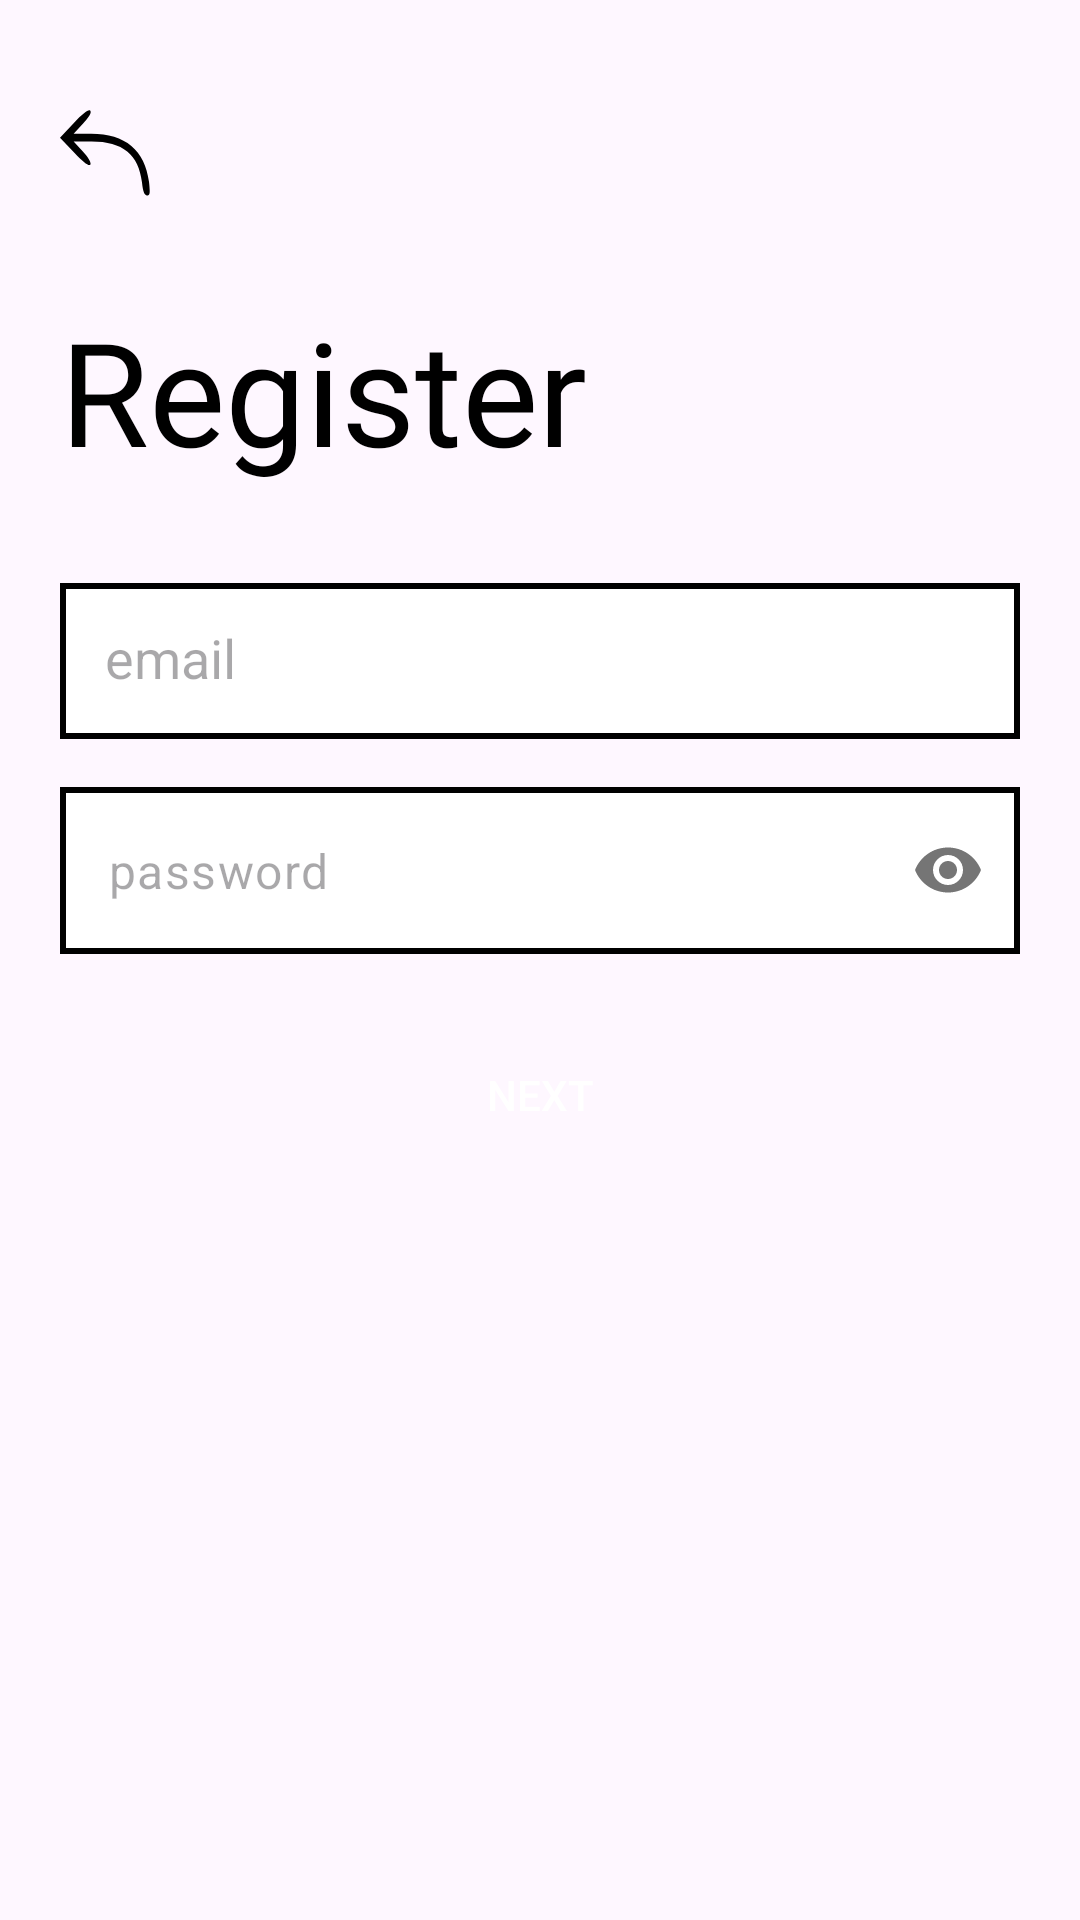

Write the Android layout XML for this screen, with the resource values it uses.
<!-- AndroidManifest.xml: application theme Theme.TaskN5 -->
<!-- res/layout/activity_register.xml -->
<?xml version="1.0" encoding="utf-8"?>
<androidx.appcompat.widget.LinearLayoutCompat xmlns:android="http://schemas.android.com/apk/res/android"
    xmlns:tools="http://schemas.android.com/tools"
    android:layout_width="match_parent"
    android:layout_height="match_parent"
    xmlns:app="http://schemas.android.com/apk/res-auto"
    android:orientation="vertical"
    android:padding="20dp"
    tools:context=".LoginActivity">

    <androidx.appcompat.widget.AppCompatButton
        android:id="@+id/back_from_register"
        android:layout_width="30dp"
        android:layout_height="30dp"
        android:layout_marginTop="16dp"
        android:background="@drawable/back_arrow"/>

    <androidx.appcompat.widget.AppCompatTextView
        android:layout_width="wrap_content"
        android:layout_height="wrap_content"
        android:text="@string/register"
        android:textSize="48sp"
        android:textColor="@color/black"
        android:layout_marginTop="32dp"
        android:fontFamily="@font/comfortaa_medium"
        />
    <androidx.appcompat.widget.LinearLayoutCompat
        android:id="@+id/register_layout_first"
        android:layout_width="match_parent"
        android:layout_height="wrap_content"
        android:orientation="vertical">

        <androidx.appcompat.widget.AppCompatEditText
            android:id="@+id/register_email_et"
            android:layout_width="match_parent"
            android:layout_height="52dp"
            android:background="@drawable/costume_et"
            android:inputType="textEmailAddress"
            android:hint="@string/email"
            android:padding="15dp"
            android:layout_marginTop="32dp"/>

        <com.google.android.material.textfield.TextInputLayout
            android:id="@+id/register_password_et_layout"
            android:layout_width="match_parent"
            android:layout_height="wrap_content"
            app:passwordToggleEnabled="true"
            app:hintEnabled="false"
            android:layout_marginTop="16dp">

            <com.google.android.material.textfield.TextInputEditText
                android:id="@+id/register_password_et"
                android:layout_width="match_parent"
                android:layout_height="wrap_content"
                android:background="@drawable/costume_et"
                android:hint="@string/password"
                android:inputType="textPassword" />
        </com.google.android.material.textfield.TextInputLayout>

        <androidx.appcompat.widget.AppCompatButton
            android:id="@+id/register_next_btn"
            android:layout_width="match_parent"
            android:layout_height="62dp"
            android:text="@string/next"
            android:textColor="@color/white"
            android:background="@drawable/costume_black_btn"
            android:layout_marginTop="16dp"/>

    </androidx.appcompat.widget.LinearLayoutCompat>

    <androidx.appcompat.widget.LinearLayoutCompat
        android:id="@+id/register_layout_second"
        android:layout_width="match_parent"
        android:layout_height="wrap_content"
        android:orientation="vertical"
        android:visibility="gone">
        <androidx.appcompat.widget.AppCompatEditText
            android:id="@+id/register_username_et"
            android:layout_width="match_parent"
            android:layout_height="52dp"
            android:background="@drawable/costume_et"
            android:hint="@string/username"
            android:padding="15dp"
            android:layout_marginTop="32dp"/>

        <androidx.appcompat.widget.AppCompatButton
            android:id="@+id/register_btn"
            android:layout_width="match_parent"
            android:layout_height="62dp"
            android:text="@string/sign_up"
            android:textColor="@color/white"
            android:background="@drawable/costume_black_btn"
            android:layout_marginTop="16dp"/>

        <androidx.appcompat.widget.AppCompatTextView
            android:layout_width="match_parent"
            android:layout_height="wrap_content"
            android:lines="2"
            android:textColor="@color/black"
            android:text="@string/accept_terms"
            android:textSize="14sp"
            android:layout_marginTop="32dp"
            />


    </androidx.appcompat.widget.LinearLayoutCompat>



</androidx.appcompat.widget.LinearLayoutCompat>
<!-- resources referenced by this layout -->
<resources>
  <!-- drawable back_arrow (drawable) -->
  <vector xmlns:android="http://schemas.android.com/apk/res/android"
      android:width="37dp"
      android:height="35dp"
      android:viewportWidth="37"
      android:viewportHeight="35">
    <path
        android:pathData="M5.7,5.8l-5.7,5.8 5.9,5.8c3.9,3.9 6.1,5.4 6.6,4.6 0.4,-0.7 -0.8,-2.8 -3.1,-5.1l-3.8,-3.9 7.4,-0c12.8,-0 19.4,5.1 20.7,15.9 0.4,3.6 1,5.1 2.1,5.1 1.2,-0 1.3,-0.9 0.8,-5.2 -1.7,-12.4 -9.7,-18.8 -23.8,-18.8l-7.2,-0 3.9,-4c2.6,-2.6 3.6,-4.3 2.9,-5 -0.6,-0.6 -2.9,1 -6.7,4.8z"
        android:fillColor="#000000"
        android:strokeColor="#00000000"/>
  </vector>
  <!-- drawable costume_et (drawable) -->
  <?xml version="1.0" encoding="utf-8"?>
  <layer-list xmlns:android="http://schemas.android.com/apk/res/android">
  
      <item>
          <shape
              android:shape="rectangle">
              <solid android:color="@color/white"/>
              <stroke
                  android:width="2dp"
                  android:color="@color/black" />
          </shape>
      </item>
  </layer-list>
  <string name="accept_terms">By signing up, you agree to Photo’s <u>Terms of Service</u> and <u>Privacy Policy</u>.</string>
  <string name="email">email</string>
  <string name="next">Next</string>
  <string name="password">password</string>
  <string name="register">Register</string>
  <string name="sign_up">Sign Up</string>
  <string name="username">username</string>
  <style name="Theme.TaskN5" parent="Base.Theme.TaskN5" />
  <style name="Base.Theme.TaskN5" parent="Theme.Material3.DayNight.NoActionBar">
          
          
      </style>
  <!-- not gathered from this repository: default colours our renderer supplied (Android Studio template values) -->
  <color name="black">#FF000000</color>
  <color name="white">#FFFFFFFF</color>
</resources>
